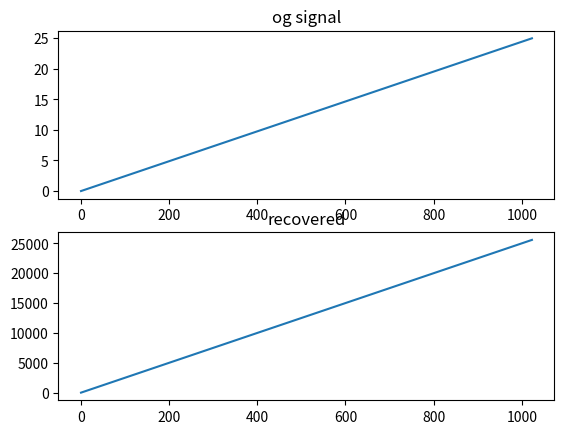

The matplotlib source for this figure:
import numpy as np
import matplotlib.pyplot as plt
import math
import cmath


# Naive Discrete Fourier Transform Application
def dft(audio):
    num_samples = audio.shape[0]
    dft_vector = np.zeros(num_samples, dtype=complex)
    for k in range(num_samples):
        for n in range(num_samples):
            phase = (2 * math.pi * n * k) / num_samples
            dft_vector[k] += audio[n] * cmath.exp(-1j * phase)
    return dft_vector


# Fast Fourier Transform Algorithm
def fft(audio):
    num_samples = audio.shape[0]

    # Recursion base case
    if (num_samples == 1):
        return audio

    # Split vector into even and odd indecies
    half_samples = num_samples // 2

    # Recursive call on each split
    even_vector = fft(audio[::2])
    odd_vector = fft(audio[1::2])

    freq_bins = np.zeros(num_samples, dtype=complex)
    for k in range(num_samples // 2):
        scaled_odd = cmath.exp(-2j * math.pi * k / num_samples) * odd_vector[k]
        freq_bins[k] = even_vector[k] + scaled_odd
        freq_bins[k + half_samples] = even_vector[k] - scaled_odd
    return freq_bins

# Inverse fast fourier transform
def ifft(freq_bins):
    num_bins = freq_bins.shape[0]
    conj = freq_bins[::-1]
    conj = np.conjugate(freq_bins)
    signal = fft(conj)
    signal = np.conjugate(signal)
    return np.real(signal)

if __name__ == "__main__":
    sin_vector = np.linspace(0, 25, 1024)
    dft_vector = fft(sin_vector)
    dft_mag = np.abs(dft_vector)
    dft_phase = np.angle(dft_vector)
    fig, axs = plt.subplots(2)

    axs[0].plot(np.array(range(1024)), sin_vector)
    axs[0].set_title("og signal")
    axs[1].plot(np.array(range(1024)), ifft(dft_vector))
    axs[1].set_title("recovered")

    plt.show()
